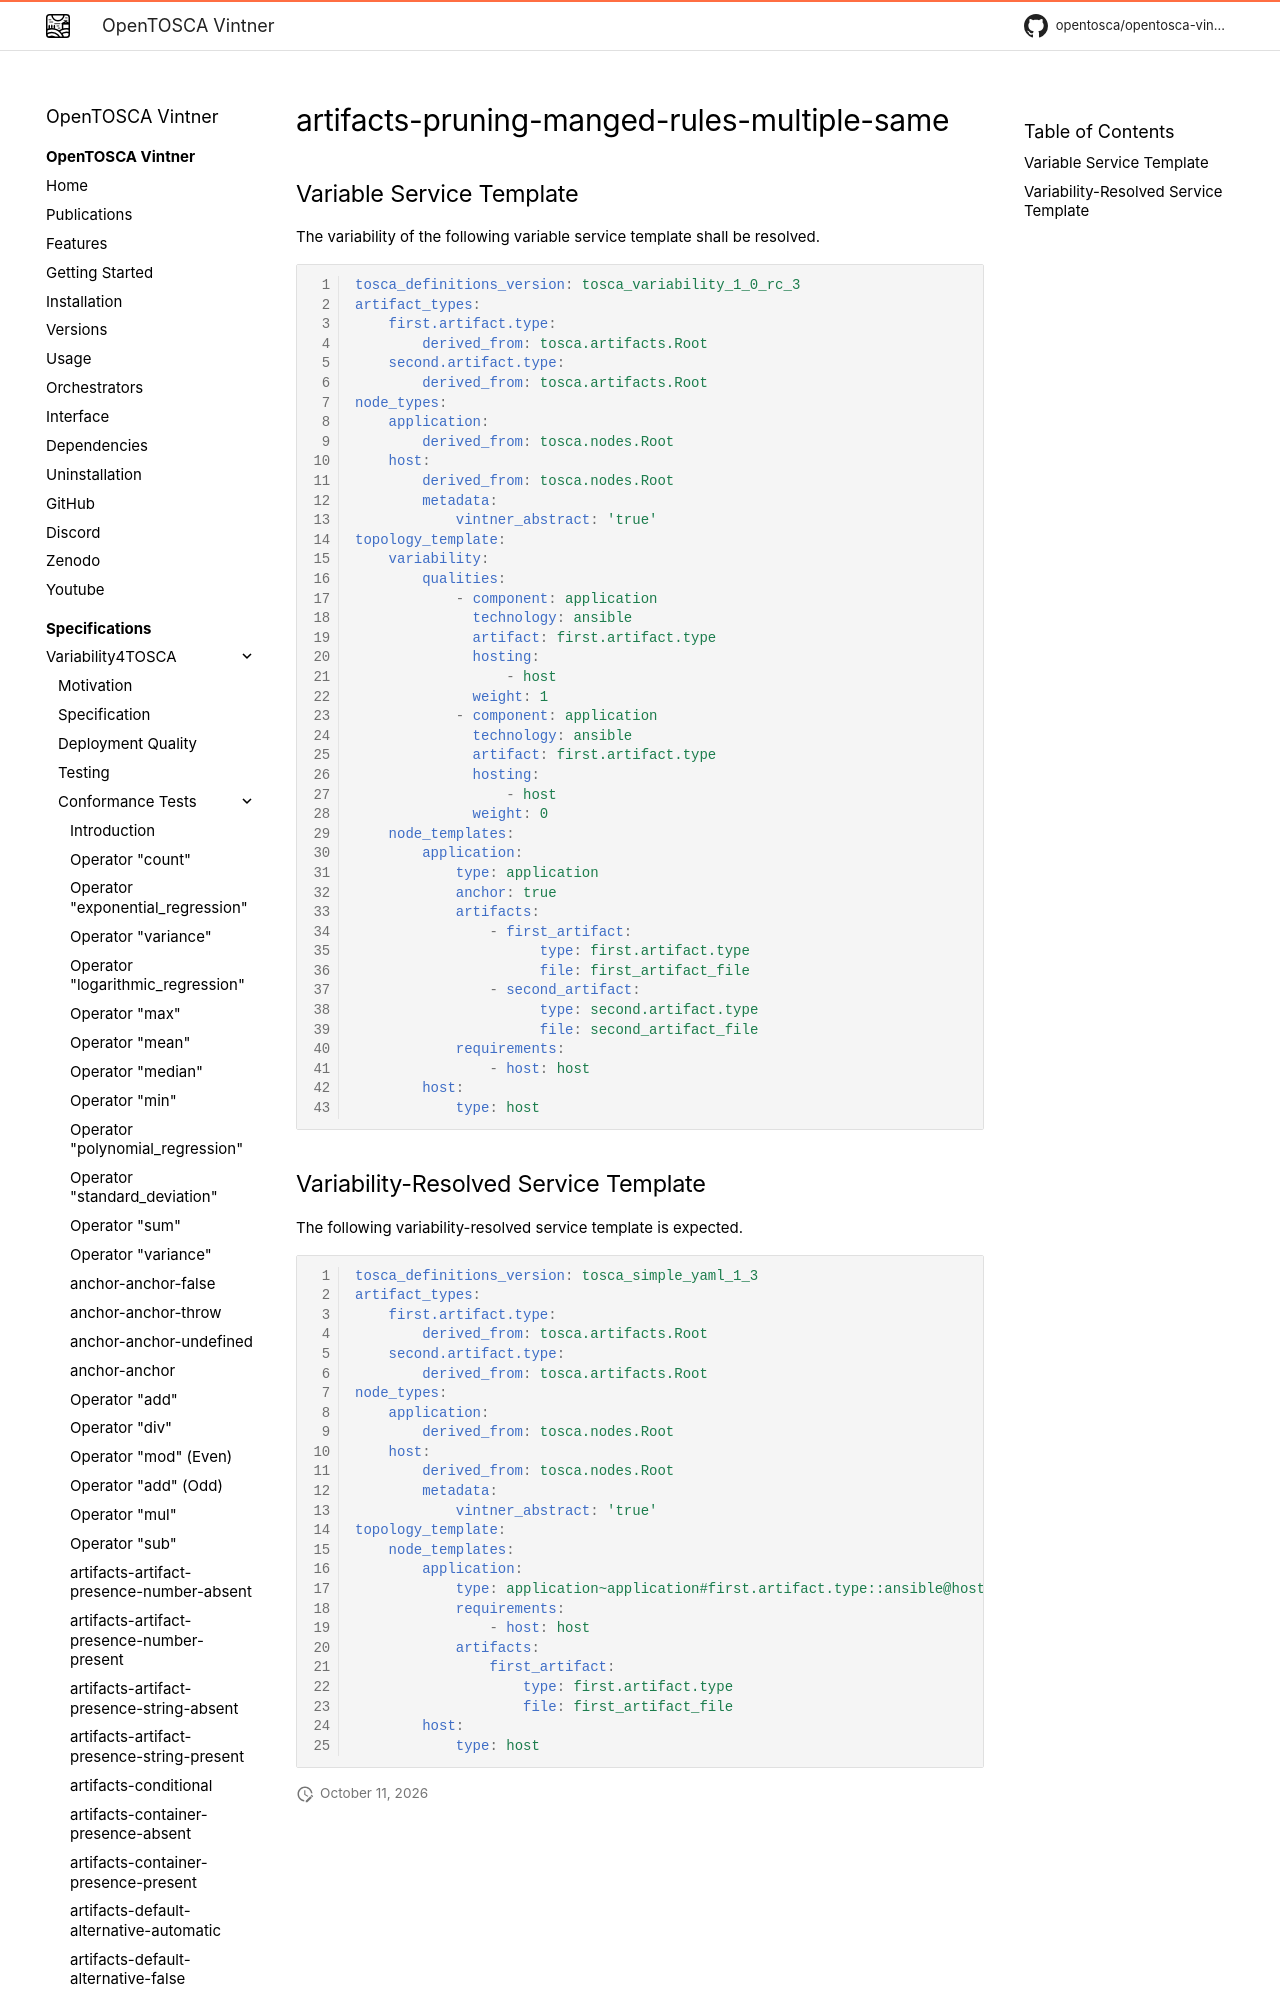

repository: OpenTOSCA/opentosca-vintner · page: variability4tosca/tests/test-artifacts-pruning-manged-rules-multiple-same/index.html · generator: mkdocs

# artifacts-pruning-manged-rules-multiple-same

{{ autogenerated_notice('./task docs:generate:tests:variability') }}


## Variable Service Template

The variability of the following variable service template shall be resolved.
